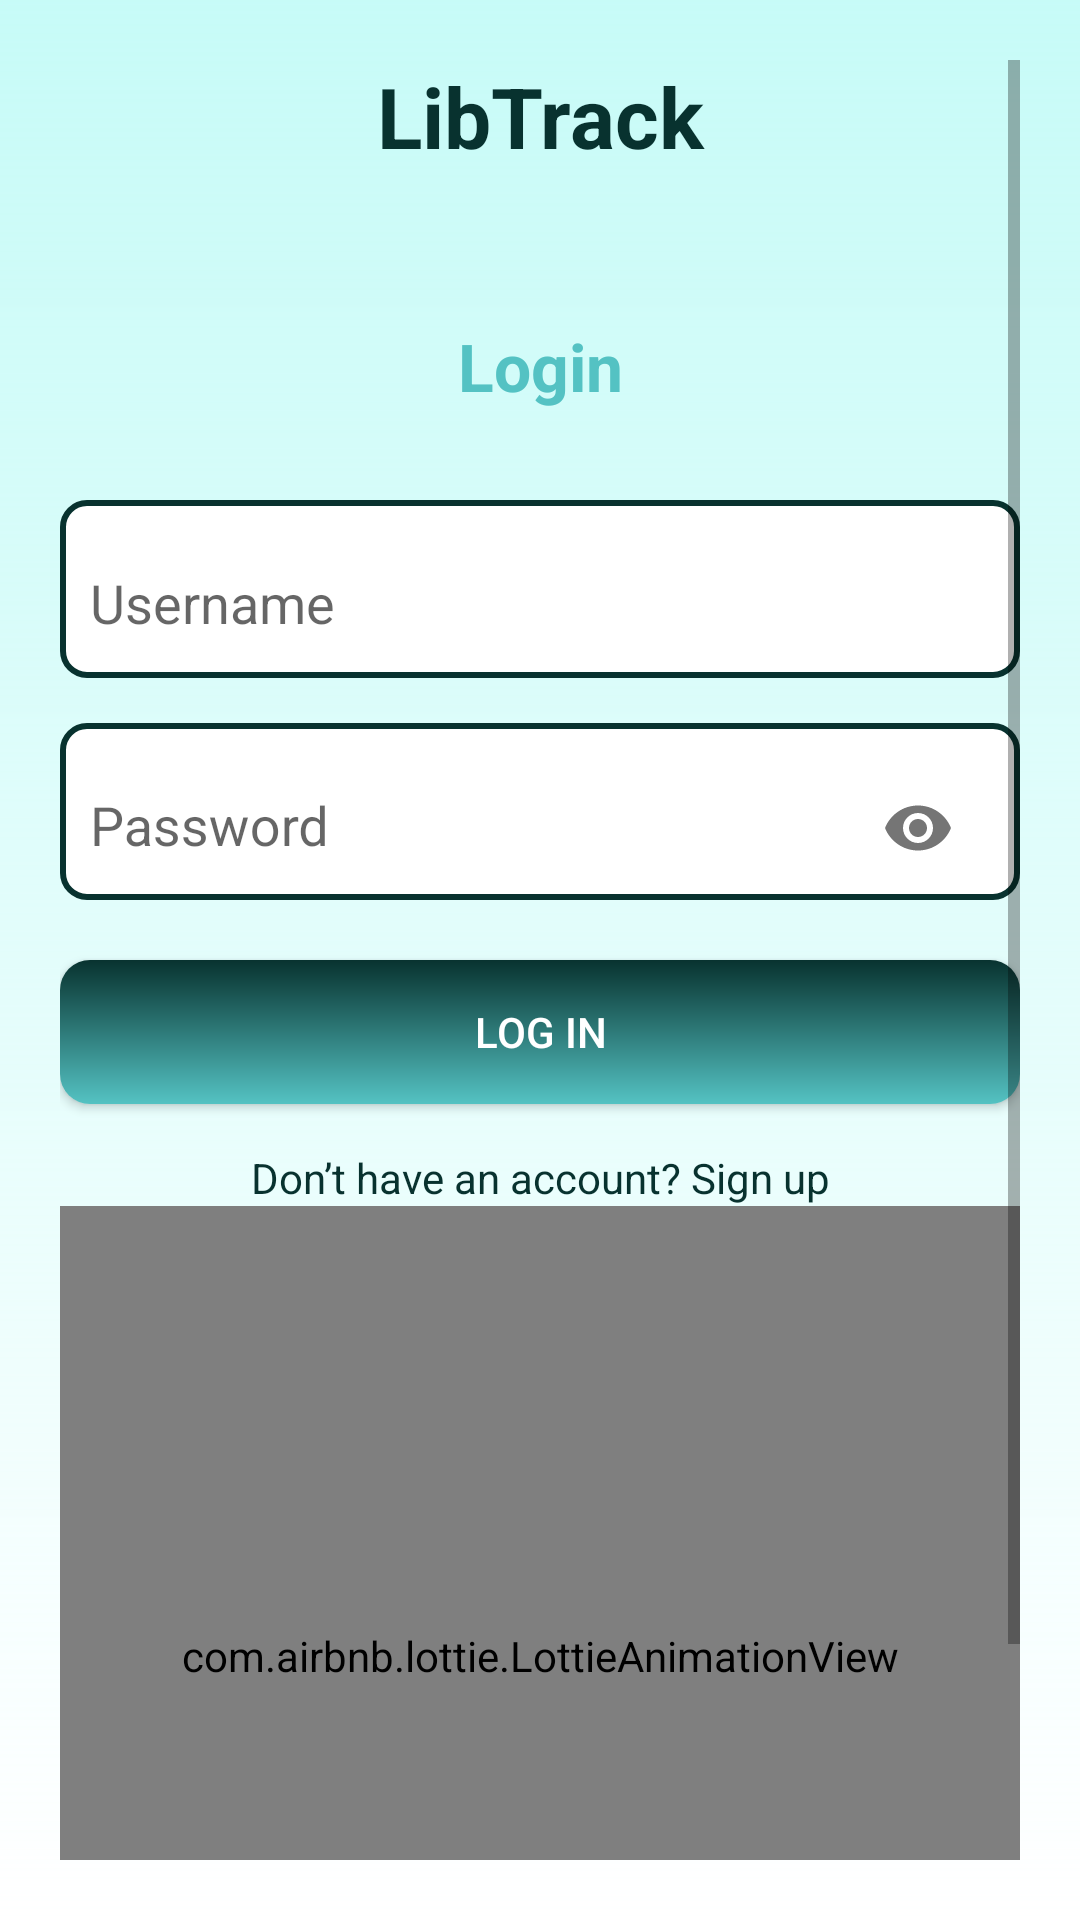

This screen was rendered from an Android layout file. Write that file and the resources it references.
<!-- AndroidManifest.xml: application theme AppTheme -->
<!-- res/layout/activity_signin.xml -->
<RelativeLayout xmlns:android="http://schemas.android.com/apk/res/android"
    xmlns:app="http://schemas.android.com/apk/res-auto"
    android:layout_width="match_parent"
    android:layout_height="match_parent"
    android:orientation="vertical"
    android:background="@drawable/bg"
    >

    <ScrollView
        android:layout_width="match_parent"
        android:layout_height="match_parent"
        android:layout_centerVertical="true"
        android:layout_margin="20dp">

        <LinearLayout
            android:layout_width="match_parent"
            android:layout_height="match_parent"
            android:orientation="vertical">

            <TextView
                android:layout_width="match_parent"
                android:layout_height="wrap_content"
                android:gravity="center"
                android:text="LibTrack"
                android:textColor="@color/colorPrimaryDark"
                android:textSize="28sp"
                android:textStyle="bold" />

            <TextView
                android:layout_width="match_parent"
                android:layout_height="wrap_content"
                android:text="Login"
                android:textSize="22sp"
                android:gravity="center"
                android:textColor="@color/colorPrimary"
                android:layout_marginTop="50dp"
                android:textStyle="bold" />

            <com.google.android.material.textfield.TextInputLayout
                android:layout_width="match_parent"
                android:layout_marginTop="30dp"
                android:layout_height="wrap_content"
                android:paddingTop="12dp"
                android:paddingBottom="12dp"
               android:background="@drawable/text_input_back"
                android:id="@+id/editID">

                <com.google.android.material.textfield.TextInputEditText
                    android:layout_width="match_parent"
                    android:layout_height="wrap_content"
                    android:background="@android:color/transparent"
                    android:hint="Username"
                    android:inputType="text" />
            </com.google.android.material.textfield.TextInputLayout>

            <com.google.android.material.textfield.TextInputLayout
                android:layout_width="match_parent"
                android:layout_height="wrap_content"
                android:layout_marginTop="15dp"
                app:passwordToggleEnabled="true"
                android:paddingTop="0dp"
                android:paddingBottom="0dp"
                android:background="@drawable/text_input_back"
                android:id="@+id/editPass">

                <com.google.android.material.textfield.TextInputEditText
                    android:layout_width="match_parent"
                    android:layout_height="wrap_content"
                    android:hint="Password"
                    android:background="@android:color/transparent"
                    android:inputType="textPassword" />
            </com.google.android.material.textfield.TextInputLayout>


            <Button
                android:id="@+id/buttonSignIn"
                android:layout_width="match_parent"
                android:layout_height="wrap_content"
                android:layout_marginTop="20dp"
                android:text="Log in"
                android:textColor="@android:color/white"
                android:background="@drawable/button_background" />

            <TextView
                android:id="@+id/toSignUp"
                android:layout_width="match_parent"
                android:layout_height="wrap_content"
                android:gravity="center"
                android:text="Don’t have an account? Sign up"
                android:textSize="14sp"
                android:layout_marginTop="15dp"
                android:textColor="@color/colorPrimaryDark" />

            <com.airbnb.lottie.LottieAnimationView
                android:id="@+id/lottieAnimationView"
                android:layout_width="match_parent"
                android:layout_height="300dp"
                app:lottie_rawRes="@raw/login"
            app:lottie_autoPlay="true"
            app:lottie_loop="true"/>

        </LinearLayout>

    </ScrollView>

</RelativeLayout>
<!-- resources referenced by this layout -->
<resources>
  <color name="colorPrimary">#54C2C3</color>
  <color name="colorPrimaryDark">#08322F</color>
  <!-- drawable bg (drawable) -->
  <?xml version="1.0" encoding="utf-8"?>
  <shape xmlns:android="http://schemas.android.com/apk/res/android">
      <gradient
          android:angle="90"
          android:startColor="#FFFFFF"
          android:endColor="#3400FFED"
          android:type="linear" />
  
  </shape>
  <!-- drawable button_background (drawable) -->
  <?xml version="1.0" encoding="utf-8"?>
  <shape xmlns:android="http://schemas.android.com/apk/res/android">
      <gradient
          android:angle="90"
          android:startColor="#54C2C3"
      android:endColor="#08322F"
      android:type="linear" />
  
      <corners
          android:radius="10dp" />
  </shape>
  <!-- drawable text_input_back (drawable) -->
  <?xml version="1.0" encoding="utf-8"?>
  <shape xmlns:android="http://schemas.android.com/apk/res/android">
      <solid android:color="@android:color/white" />
      <stroke
          android:width="2dp"
      android:color="#08322F" />
      <corners
          android:radius="8dp" />
      <padding
          android:left="10dp"
          android:right="10dp"
          android:top="10dp"
          android:bottom="10dp" />
  </shape>
  <style name="AppTheme" parent="Theme.AppCompat.Light.NoActionBar">
          
          <item name="colorPrimary">@color/colorPrimary</item>
          <item name="colorPrimaryDark">@color/colorPrimaryDark</item>
          <item name="colorAccent">@color/colorAccent</item>
          <item name="colorBackgroundFloating">@color/colorPrimaryDark</item>
      </style>
  <color name="colorAccent">#FF9800</color>
</resources>
